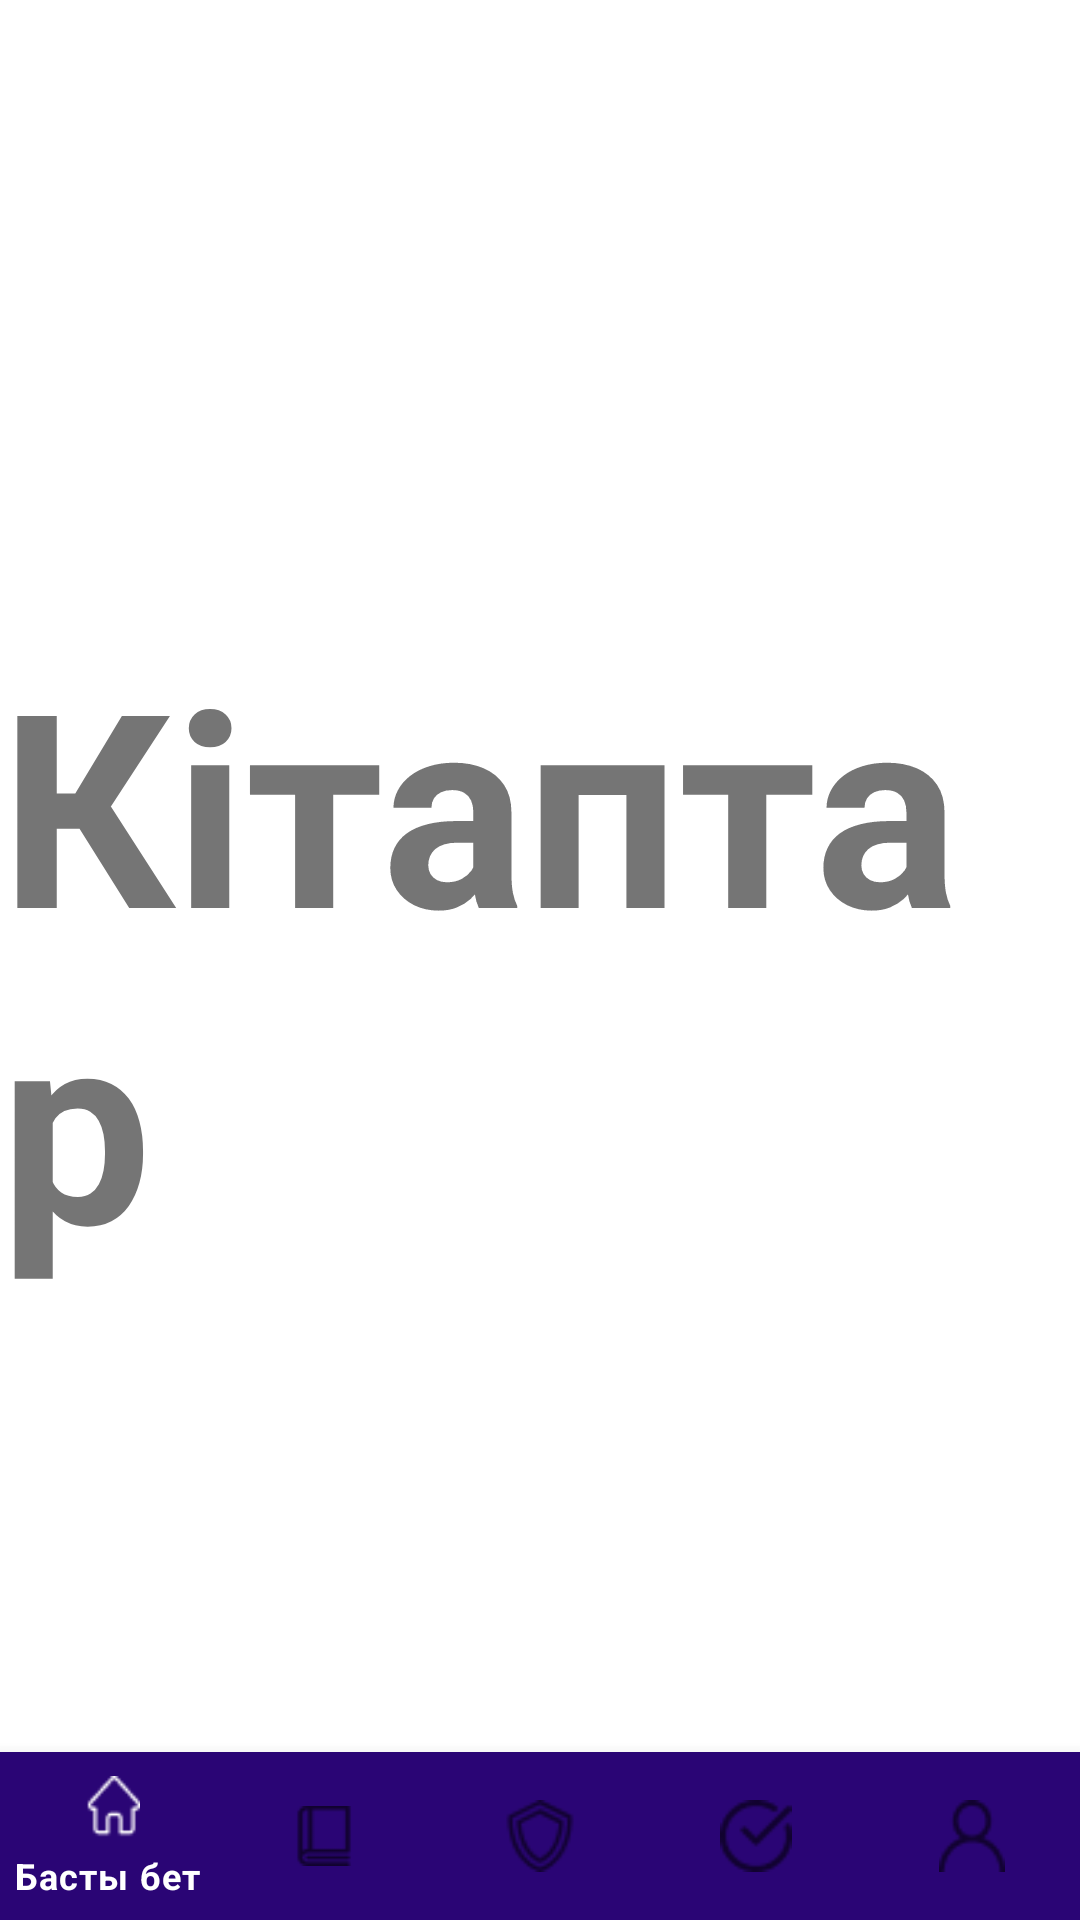

Write the Android layout XML for this screen, with the resource values it uses.
<!-- AndroidManifest.xml: application theme Theme.Mobile_app_abai -->
<!-- res/layout/activity_bookspage.xml -->
<?xml version="1.0" encoding="utf-8"?>
<RelativeLayout
    xmlns:android = "http://schemas.android.com/apk/res/android"
    xmlns:tools="http://schemas.android.com/tools"
    xmlns:app="http://schemas.android.com/apk/res-auto"
    android:layout_height="match_parent"
    android:layout_width="match_parent"
    tools:context=".Bookspage">

    <TextView
        android:layout_width="wrap_content"
        android:layout_height="wrap_content"
        android:text="Кітаптар"
        android:textSize="90dp"
        android:textStyle="bold"
        android:layout_centerInParent="true"/>

    <com.google.android.material.bottomnavigation.BottomNavigationView
        android:id="@+id/bottom_menu_navigation"
        android:layout_width="match_parent"
        android:layout_height="wrap_content"
        android:layout_alignParentBottom="true"
        android:background="@color/purple_200"
        app:menu="@menu/menu" />

</RelativeLayout>
<!-- resources referenced by this layout -->
<resources>
  <color name="purple_200">#2A0575</color>
  <style name="Theme.Mobile_app_abai" parent="Theme.MaterialComponents.DayNight.DarkActionBar">
          
          <item name="colorPrimary">@color/white</item>
          <item name="colorPrimaryVariant">@color/purple_700</item>
          <item name="colorOnPrimary">@color/white</item>
          
          <item name="colorSecondary">@color/teal_200</item>
          <item name="colorSecondaryVariant">@color/teal_700</item>
          <item name="colorOnSecondary">@color/white</item>
          
          <item name="android:statusBarColor" tools:targetApi="l">?attr/colorPrimaryVariant</item>
          
      </style>
  <color name="white">#FFFFFFFF</color>
  <color name="purple_700">#FF3700B3</color>
  <color name="teal_200">#FF03DAC5</color>
  <color name="teal_700">#FF018786</color>
</resources>
